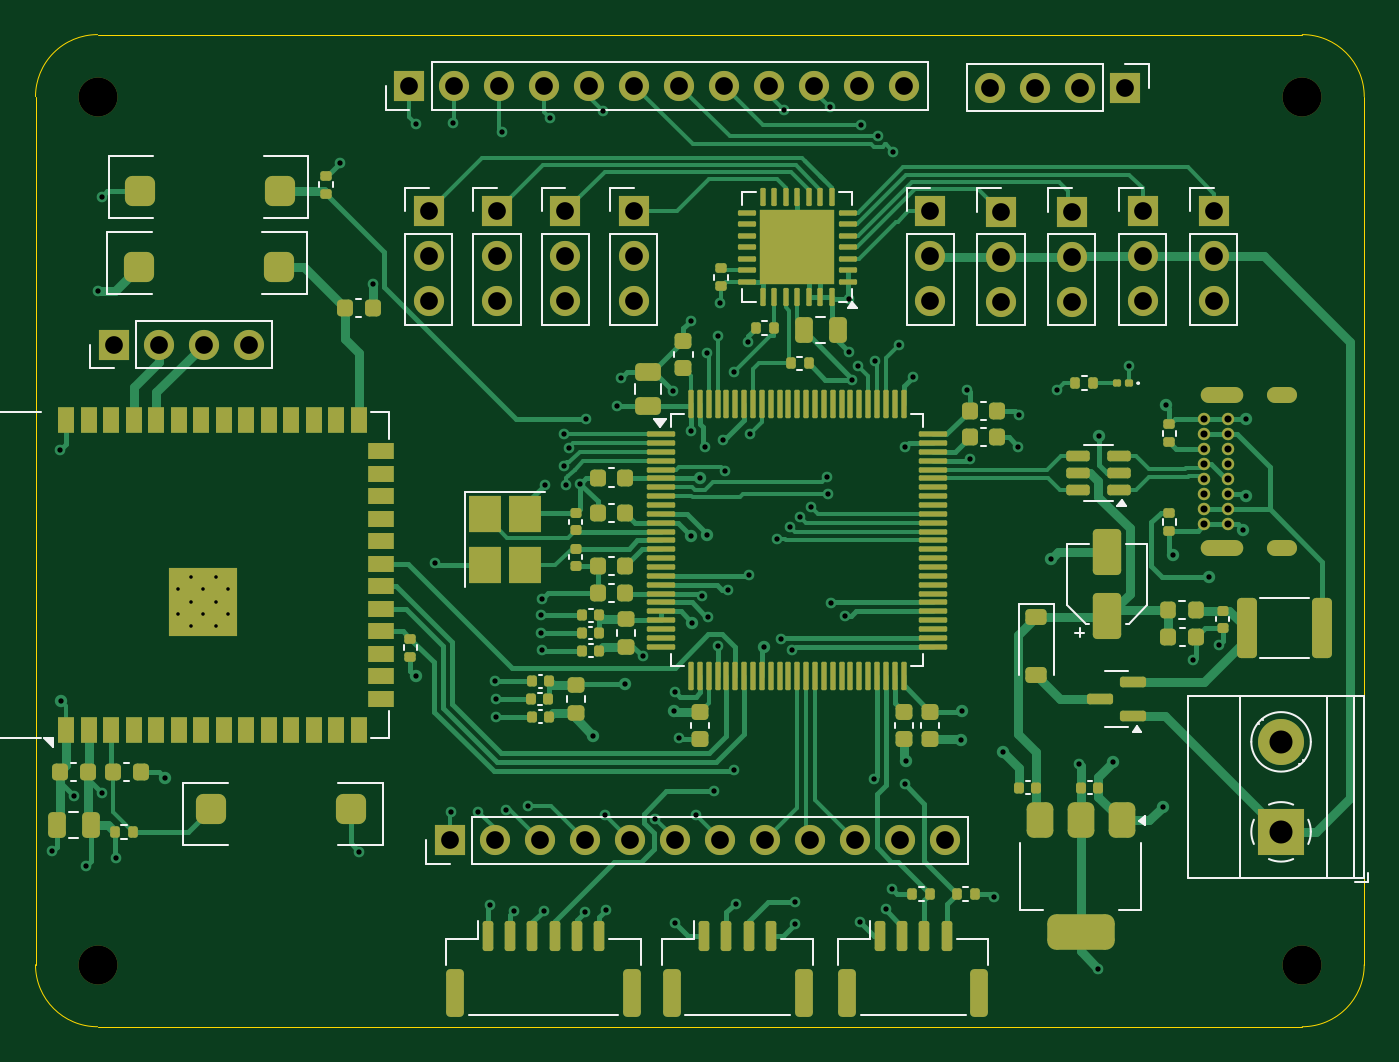
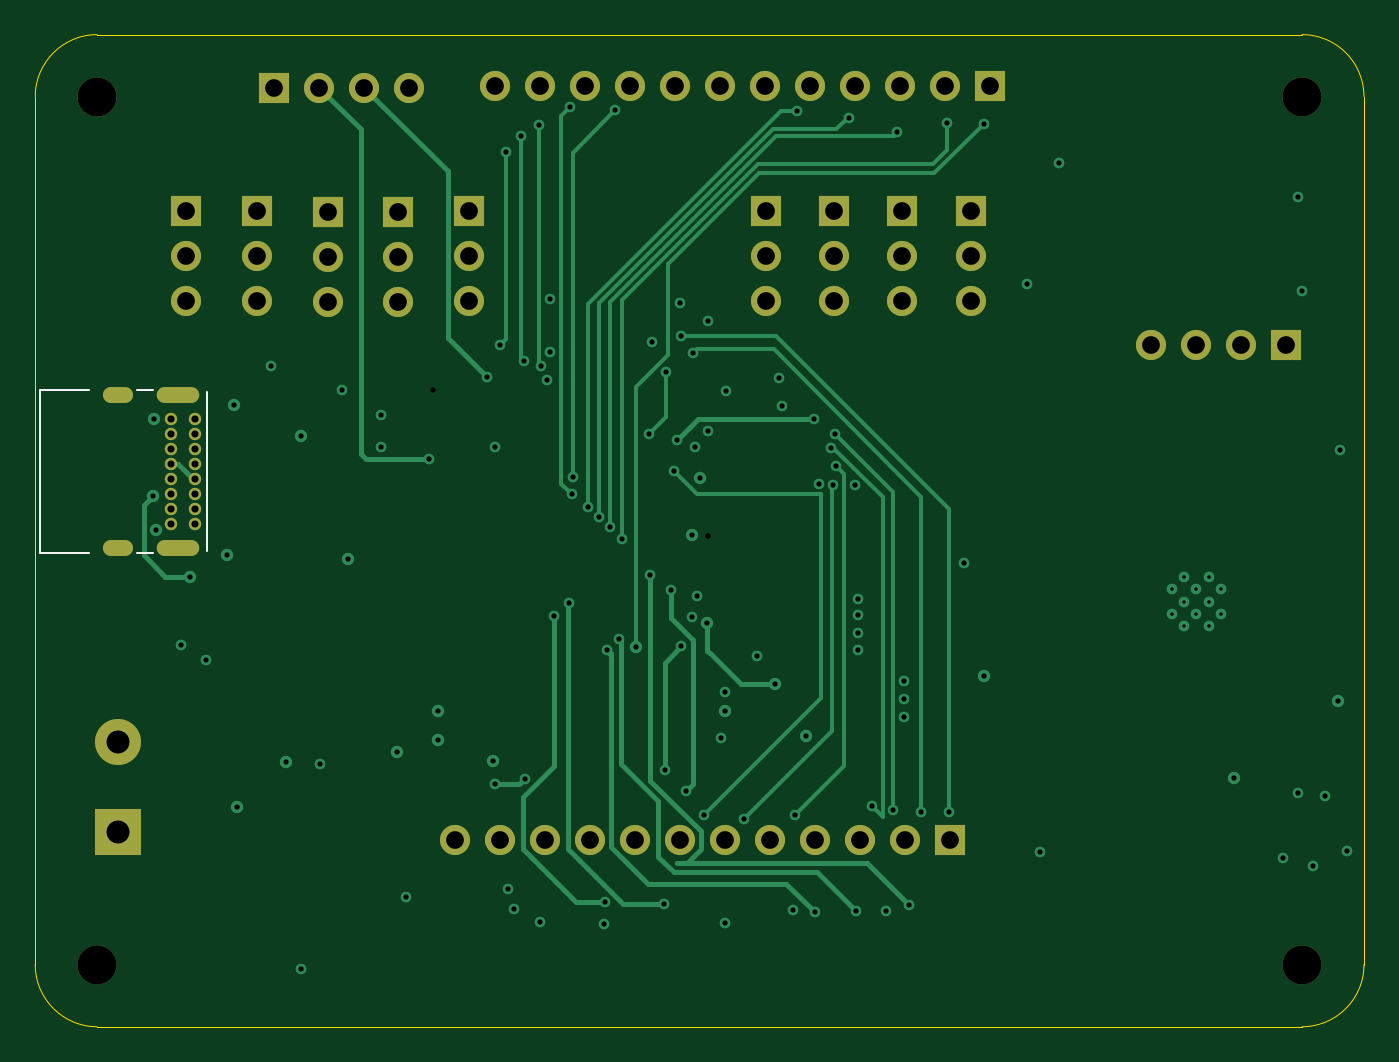
Circuit board: 11 layer files. Board 75.0 x 56.0 mm.
- bottom_copper: STM32_board-B_Cu.gbl (13456 bytes)
- bottom_mask: STM32_board-B_Mask.gbs (3013 bytes)
- paste: STM32_board-B_Paste.gbp (490 bytes)
- bottom_silk: STM32_board-B_Silkscreen.gbo (3347 bytes)
- outline: STM32_board-Edge_Cuts.gm1 (1036 bytes)
- top_copper: STM32_board-F_Cu.gtl (53332 bytes)
- top_mask: STM32_board-F_Mask.gts (15654 bytes)
- paste: STM32_board-F_Paste.gtp (13270 bytes)
- top_silk: STM32_board-F_Silkscreen.gto (31158 bytes)
- drill: STM32_board-NPTH.drl (387 bytes)
- drill: STM32_board-PTH.drl (4338 bytes)

=== bottom_copper: STM32_board-B_Cu.gbl (13456 bytes, source omitted) ===
=== bottom_mask: STM32_board-B_Mask.gbs ===
G04 #@! TF.GenerationSoftware,KiCad,Pcbnew,8.0.4*
G04 #@! TF.CreationDate,2024-09-23T19:03:46-05:00*
G04 #@! TF.ProjectId,STM32_board,53544d33-325f-4626-9f61-72642e6b6963,rev?*
G04 #@! TF.SameCoordinates,Original*
G04 #@! TF.FileFunction,Soldermask,Bot*
G04 #@! TF.FilePolarity,Negative*
%FSLAX46Y46*%
G04 Gerber Fmt 4.6, Leading zero omitted, Abs format (unit mm)*
G04 Created by KiCad (PCBNEW 8.0.4) date 2024-09-23 19:03:46*
%MOMM*%
%LPD*%
G01*
G04 APERTURE LIST*
%ADD10R,1.700000X1.700000*%
%ADD11O,1.700000X1.700000*%
%ADD12C,2.200000*%
%ADD13R,2.600000X2.600000*%
%ADD14C,2.600000*%
%ADD15O,2.400000X0.900000*%
%ADD16O,1.700000X0.900000*%
%ADD17C,0.700000*%
G04 APERTURE END LIST*
D10*
X128700000Y-79975000D03*
D11*
X128700000Y-82515000D03*
X128700000Y-85055000D03*
D12*
X178000000Y-73500000D03*
D10*
X161000000Y-80000000D03*
D11*
X161000000Y-82540000D03*
X161000000Y-85080000D03*
D10*
X127585000Y-72900000D03*
D11*
X130125000Y-72900000D03*
X132665000Y-72900000D03*
X135205000Y-72900000D03*
X137745000Y-72900000D03*
X140285000Y-72900000D03*
X142825000Y-72900000D03*
X145365000Y-72900000D03*
X147905000Y-72900000D03*
X150445000Y-72900000D03*
X152985000Y-72900000D03*
X155525000Y-72900000D03*
D10*
X129890000Y-115475000D03*
D11*
X132430000Y-115475000D03*
X134970000Y-115475000D03*
X137510000Y-115475000D03*
X140050000Y-115475000D03*
X142590000Y-115475000D03*
X145130000Y-115475000D03*
X147670000Y-115475000D03*
X150210000Y-115475000D03*
X152750000Y-115475000D03*
X155290000Y-115475000D03*
X157830000Y-115475000D03*
D10*
X110920000Y-87500000D03*
D11*
X113460000Y-87500000D03*
X116000000Y-87500000D03*
X118540000Y-87500000D03*
D12*
X110000000Y-122500000D03*
X178000000Y-122500000D03*
D10*
X165000000Y-80000000D03*
D11*
X165000000Y-82540000D03*
X165000000Y-85080000D03*
D10*
X140275000Y-79970000D03*
D11*
X140275000Y-82510000D03*
X140275000Y-85050000D03*
D13*
X176805000Y-115000000D03*
D14*
X176805000Y-109920000D03*
D12*
X110000000Y-73500000D03*
D10*
X132550000Y-79970000D03*
D11*
X132550000Y-82510000D03*
X132550000Y-85050000D03*
D10*
X169000000Y-79975000D03*
D11*
X169000000Y-82515000D03*
X169000000Y-85055000D03*
D10*
X136400000Y-79970000D03*
D11*
X136400000Y-82510000D03*
X136400000Y-85050000D03*
D10*
X168000000Y-73000000D03*
D11*
X165460000Y-73000000D03*
X162920000Y-73000000D03*
X160380000Y-73000000D03*
D10*
X157000000Y-79975000D03*
D11*
X157000000Y-82515000D03*
X157000000Y-85055000D03*
D10*
X173000000Y-79975000D03*
D11*
X173000000Y-82515000D03*
X173000000Y-85055000D03*
D15*
X173455000Y-99000000D03*
D16*
X176835000Y-99000000D03*
D15*
X173455000Y-90350000D03*
D16*
X176835000Y-90350000D03*
D17*
X173825000Y-91700000D03*
X173825000Y-92550000D03*
X173825000Y-93400000D03*
X173825000Y-94250000D03*
X173825000Y-95100000D03*
X173825000Y-95950000D03*
X173825000Y-96800000D03*
X173825000Y-97650000D03*
X172475000Y-97650000D03*
X172475000Y-96800000D03*
X172475000Y-95950000D03*
X172475000Y-95100000D03*
X172475000Y-94250000D03*
X172475000Y-93400000D03*
X172475000Y-92550000D03*
X172475000Y-91700000D03*
M02*

=== paste: STM32_board-B_Paste.gbp ===
G04 #@! TF.GenerationSoftware,KiCad,Pcbnew,8.0.4*
G04 #@! TF.CreationDate,2024-09-23T19:03:46-05:00*
G04 #@! TF.ProjectId,STM32_board,53544d33-325f-4626-9f61-72642e6b6963,rev?*
G04 #@! TF.SameCoordinates,Original*
G04 #@! TF.FileFunction,Paste,Bot*
G04 #@! TF.FilePolarity,Positive*
%FSLAX46Y46*%
G04 Gerber Fmt 4.6, Leading zero omitted, Abs format (unit mm)*
G04 Created by KiCad (PCBNEW 8.0.4) date 2024-09-23 19:03:46*
%MOMM*%
%LPD*%
G01*
G04 APERTURE LIST*
G04 APERTURE END LIST*
M02*

=== bottom_silk: STM32_board-B_Silkscreen.gbo ===
G04 #@! TF.GenerationSoftware,KiCad,Pcbnew,8.0.4*
G04 #@! TF.CreationDate,2024-09-23T19:03:46-05:00*
G04 #@! TF.ProjectId,STM32_board,53544d33-325f-4626-9f61-72642e6b6963,rev?*
G04 #@! TF.SameCoordinates,Original*
G04 #@! TF.FileFunction,Legend,Bot*
G04 #@! TF.FilePolarity,Positive*
%FSLAX46Y46*%
G04 Gerber Fmt 4.6, Leading zero omitted, Abs format (unit mm)*
G04 Created by KiCad (PCBNEW 8.0.4) date 2024-09-23 19:03:46*
%MOMM*%
%LPD*%
G01*
G04 APERTURE LIST*
%ADD10C,0.120000*%
%ADD11R,1.700000X1.700000*%
%ADD12O,1.700000X1.700000*%
%ADD13C,2.200000*%
%ADD14R,2.600000X2.600000*%
%ADD15C,2.600000*%
%ADD16O,2.400000X0.900000*%
%ADD17O,1.700000X0.900000*%
%ADD18C,0.700000*%
G04 APERTURE END LIST*
D10*
X181205000Y-99270000D02*
X181205000Y-90080000D01*
X181205000Y-99270000D02*
X178475000Y-99270000D01*
X181205000Y-90080000D02*
X178475000Y-90080000D01*
X175775000Y-99270000D02*
X174875000Y-99270000D01*
X175775000Y-90080000D02*
X174875000Y-90080000D01*
X171795000Y-99150000D02*
X171795000Y-90200000D01*
%LPC*%
D11*
X128700000Y-79975000D03*
D12*
X128700000Y-82515000D03*
X128700000Y-85055000D03*
D13*
X178000000Y-73500000D03*
D11*
X161000000Y-80000000D03*
D12*
X161000000Y-82540000D03*
X161000000Y-85080000D03*
D11*
X127585000Y-72900000D03*
D12*
X130125000Y-72900000D03*
X132665000Y-72900000D03*
X135205000Y-72900000D03*
X137745000Y-72900000D03*
X140285000Y-72900000D03*
X142825000Y-72900000D03*
X145365000Y-72900000D03*
X147905000Y-72900000D03*
X150445000Y-72900000D03*
X152985000Y-72900000D03*
X155525000Y-72900000D03*
D11*
X129890000Y-115475000D03*
D12*
X132430000Y-115475000D03*
X134970000Y-115475000D03*
X137510000Y-115475000D03*
X140050000Y-115475000D03*
X142590000Y-115475000D03*
X145130000Y-115475000D03*
X147670000Y-115475000D03*
X150210000Y-115475000D03*
X152750000Y-115475000D03*
X155290000Y-115475000D03*
X157830000Y-115475000D03*
D11*
X110920000Y-87500000D03*
D12*
X113460000Y-87500000D03*
X116000000Y-87500000D03*
X118540000Y-87500000D03*
D13*
X110000000Y-122500000D03*
X178000000Y-122500000D03*
D11*
X165000000Y-80000000D03*
D12*
X165000000Y-82540000D03*
X165000000Y-85080000D03*
D11*
X140275000Y-79970000D03*
D12*
X140275000Y-82510000D03*
X140275000Y-85050000D03*
D14*
X176805000Y-115000000D03*
D15*
X176805000Y-109920000D03*
D13*
X110000000Y-73500000D03*
D11*
X132550000Y-79970000D03*
D12*
X132550000Y-82510000D03*
X132550000Y-85050000D03*
D11*
X169000000Y-79975000D03*
D12*
X169000000Y-82515000D03*
X169000000Y-85055000D03*
D11*
X136400000Y-79970000D03*
D12*
X136400000Y-82510000D03*
X136400000Y-85050000D03*
D11*
X168000000Y-73000000D03*
D12*
X165460000Y-73000000D03*
X162920000Y-73000000D03*
X160380000Y-73000000D03*
D11*
X157000000Y-79975000D03*
D12*
X157000000Y-82515000D03*
X157000000Y-85055000D03*
D11*
X173000000Y-79975000D03*
D12*
X173000000Y-82515000D03*
X173000000Y-85055000D03*
D16*
X173455000Y-99000000D03*
D17*
X176835000Y-99000000D03*
D16*
X173455000Y-90350000D03*
D17*
X176835000Y-90350000D03*
D18*
X173825000Y-91700000D03*
X173825000Y-92550000D03*
X173825000Y-93400000D03*
X173825000Y-94250000D03*
X173825000Y-95100000D03*
X173825000Y-95950000D03*
X173825000Y-96800000D03*
X173825000Y-97650000D03*
X172475000Y-97650000D03*
X172475000Y-96800000D03*
X172475000Y-95950000D03*
X172475000Y-95100000D03*
X172475000Y-94250000D03*
X172475000Y-93400000D03*
X172475000Y-92550000D03*
X172475000Y-91700000D03*
%LPD*%
M02*

=== outline: STM32_board-Edge_Cuts.gm1 ===
G04 #@! TF.GenerationSoftware,KiCad,Pcbnew,8.0.4*
G04 #@! TF.CreationDate,2024-09-23T19:03:46-05:00*
G04 #@! TF.ProjectId,STM32_board,53544d33-325f-4626-9f61-72642e6b6963,rev?*
G04 #@! TF.SameCoordinates,Original*
G04 #@! TF.FileFunction,Profile,NP*
%FSLAX46Y46*%
G04 Gerber Fmt 4.6, Leading zero omitted, Abs format (unit mm)*
G04 Created by KiCad (PCBNEW 8.0.4) date 2024-09-23 19:03:46*
%MOMM*%
%LPD*%
G01*
G04 APERTURE LIST*
G04 #@! TA.AperFunction,Profile*
%ADD10C,0.050000*%
G04 #@! TD*
G04 APERTURE END LIST*
D10*
X181500000Y-122500000D02*
X181500000Y-73500000D01*
X110000000Y-126000000D02*
X178000000Y-126000000D01*
X178000000Y-70000000D02*
X110000000Y-70000000D01*
X178000000Y-70000000D02*
G75*
G02*
X181500000Y-73500000I0J-3500000D01*
G01*
X106500000Y-73500000D02*
X106500000Y-122500000D01*
X110000000Y-126000000D02*
G75*
G02*
X106500000Y-122500000I0J3500000D01*
G01*
X106500000Y-73500000D02*
G75*
G02*
X110000000Y-70000000I3500000J0D01*
G01*
X181500000Y-122500000D02*
G75*
G02*
X178000000Y-126000000I-3500000J0D01*
G01*
M02*

=== top_copper: STM32_board-F_Cu.gtl (53332 bytes, source omitted) ===
=== top_mask: STM32_board-F_Mask.gts (15654 bytes, source omitted) ===
=== paste: STM32_board-F_Paste.gtp (13270 bytes, source omitted) ===
=== top_silk: STM32_board-F_Silkscreen.gto (31158 bytes, source omitted) ===
=== drill: STM32_board-NPTH.drl ===
M48
; DRILL file {KiCad 8.0.4} date 2024-09-23T19:04:17-0500
; FORMAT={-:-/ absolute / metric / decimal}
; #@! TF.CreationDate,2024-09-23T19:04:17-05:00
; #@! TF.GenerationSoftware,Kicad,Pcbnew,8.0.4
; #@! TF.FileFunction,NonPlated,1,4,NPTH
FMAT,2
METRIC
; #@! TA.AperFunction,NonPlated,NPTH,ComponentDrill
T1C2.200
%
G90
G05
T1
X110.0Y-73.5
X110.0Y-122.5
X178.0Y-73.5
X178.0Y-122.5
M30

=== drill: STM32_board-PTH.drl ===
M48
; DRILL file {KiCad 8.0.4} date 2024-09-23T19:04:17-0500
; FORMAT={-:-/ absolute / metric / decimal}
; #@! TF.CreationDate,2024-09-23T19:04:17-05:00
; #@! TF.GenerationSoftware,Kicad,Pcbnew,8.0.4
; #@! TF.FileFunction,Plated,1,4,PTH
FMAT,2
METRIC
; #@! TA.AperFunction,Plated,PTH,ComponentDrill
T1C0.200
; #@! TA.AperFunction,Plated,PTH,ViaDrill
T2C0.300
; #@! TA.AperFunction,Plated,PTH,ComponentDrill
T3C0.400
; #@! TA.AperFunction,Plated,PTH,ComponentDrill
T4C0.600
; #@! TA.AperFunction,Plated,PTH,ComponentDrill
T5C1.000
; #@! TA.AperFunction,Plated,PTH,ComponentDrill
T6C1.300
%
G90
G05
T1
X114.56Y-101.3
X114.56Y-102.7
X115.26Y-100.6
X115.26Y-102.0
X115.26Y-103.4
X115.96Y-101.3
X115.96Y-102.7
X116.66Y-100.6
X116.66Y-102.0
X116.66Y-103.4
X117.36Y-101.3
X117.36Y-102.7
T2
X107.45Y-116.1
X107.875Y-93.45
X107.95Y-107.6
X108.685Y-113.0
X109.35Y-116.925
X110.0Y-84.5
X110.225Y-79.15
X110.225Y-112.8
X111.05Y-116.5
X113.825Y-111.95
X123.7Y-77.225
X124.775Y-116.125
X125.525Y-84.1
X127.95Y-106.225
X127.975Y-75.025
X129.05Y-99.825
X129.95Y-113.9
X130.05Y-75.0
X131.5Y-113.875
X132.175Y-119.125
X132.45Y-106.475
X132.475Y-107.525
X132.475Y-108.5
X132.85Y-75.525
X133.075Y-113.775
X133.5Y-119.475
X134.275Y-113.55
X135.05Y-102.775
X135.05Y-103.75
X135.075Y-101.85
X135.075Y-104.75
X135.175Y-119.45
X135.25Y-95.4
X135.55Y-74.7
X136.324Y-94.324
X136.35Y-92.55
X136.45Y-95.425
X136.603Y-93.309
X137.248Y-95.342
X137.5Y-119.55
X137.55Y-91.675
X137.975Y-109.575
X138.525Y-74.325
X138.625Y-114.05
X138.725Y-119.4
X139.325Y-90.975
X139.525Y-89.4
X139.75Y-106.675
X140.768Y-105.095
X141.475Y-114.25
X142.5Y-90.125
X142.55Y-108.2
X142.575Y-107.1
X142.575Y-120.125
X142.8Y-109.725
X143.5Y-86.15
X143.5Y-92.4
X143.5Y-98.275
X143.575Y-103.2
X143.775Y-114.075
X144.0Y-95.05
X144.125Y-101.7
X144.275Y-93.275
X144.4Y-87.975
X144.425Y-98.25
X144.45Y-102.85
X144.775Y-112.7
X145.025Y-104.525
X145.05Y-87.025
X145.125Y-85.125
X145.3Y-92.875
X145.425Y-94.65
X145.6Y-101.35
X145.913Y-89.062
X145.95Y-111.5
X146.025Y-119.05
X146.7Y-87.375
X146.775Y-100.475
X146.85Y-92.525
X147.6Y-104.575
X148.375Y-98.475
X148.575Y-104.1
X148.75Y-74.275
X149.075Y-97.775
X149.225Y-104.75
X149.363Y-118.938
X149.375Y-120.2
X149.675Y-97.236
X150.275Y-96.662
X151.15Y-94.975
X151.225Y-95.95
X151.325Y-74.1
X151.4Y-102.075
X152.2Y-102.825
X152.425Y-84.95
X152.425Y-87.925
X152.6Y-89.475
X152.95Y-88.725
X153.025Y-120.075
X153.075Y-75.1
X153.85Y-112.006
X153.9Y-88.45
X154.075Y-75.75
X154.5Y-119.35
X154.825Y-118.225
X154.925Y-76.625
X155.25Y-87.525
X155.55Y-93.3
X155.55Y-112.325
X155.65Y-110.975
X156.025Y-89.3
X158.75Y-109.825
X158.775Y-108.2
X159.075Y-90.05
X159.25Y-93.95
X160.575Y-118.65
X161.1Y-110.5
X161.975Y-93.275
X162.0Y-91.45
X163.825Y-99.6
X164.175Y-90.075
X165.4Y-111.15
X166.475Y-122.725
X166.5Y-92.65
X167.325Y-111.05
X168.2Y-88.7
X170.125Y-113.575
X170.3Y-90.925
X170.7Y-99.375
X171.85Y-105.325
X172.75Y-100.6
X173.275Y-104.45
X174.675Y-97.975
X174.825Y-91.7
X174.85Y-96.05
T3
X172.475Y-91.7
X172.475Y-92.55
X172.475Y-93.4
X172.475Y-94.25
X172.475Y-95.1
X172.475Y-95.95
X172.475Y-96.8
X172.475Y-97.65
X173.825Y-91.7
X173.825Y-92.55
X173.825Y-93.4
X173.825Y-94.25
X173.825Y-95.1
X173.825Y-95.95
X173.825Y-96.8
X173.825Y-97.65
T5
X110.92Y-87.5
X113.46Y-87.5
X116.0Y-87.5
X118.54Y-87.5
X127.585Y-72.9
X128.7Y-79.975
X128.7Y-82.515
X128.7Y-85.055
X129.89Y-115.475
X130.125Y-72.9
X132.43Y-115.475
X132.55Y-79.97
X132.55Y-82.51
X132.55Y-85.05
X132.665Y-72.9
X134.97Y-115.475
X135.205Y-72.9
X136.4Y-79.97
X136.4Y-82.51
X136.4Y-85.05
X137.51Y-115.475
X137.745Y-72.9
X140.05Y-115.475
X140.275Y-79.97
X140.275Y-82.51
X140.275Y-85.05
X140.285Y-72.9
X142.59Y-115.475
X142.825Y-72.9
X145.13Y-115.475
X145.365Y-72.9
X147.67Y-115.475
X147.905Y-72.9
X150.21Y-115.475
X150.445Y-72.9
X152.75Y-115.475
X152.985Y-72.9
X155.29Y-115.475
X155.525Y-72.9
X157.0Y-79.975
X157.0Y-82.515
X157.0Y-85.055
X157.83Y-115.475
X160.38Y-73.0
X161.0Y-80.0
X161.0Y-82.54
X161.0Y-85.08
X162.92Y-73.0
X165.0Y-80.0
X165.0Y-82.54
X165.0Y-85.08
X165.46Y-73.0
X168.0Y-73.0
X169.0Y-79.975
X169.0Y-82.515
X169.0Y-85.055
X173.0Y-79.975
X173.0Y-82.515
X173.0Y-85.055
T6
X176.805Y-109.92
X176.805Y-115.0
T4
G00X174.205Y-90.35
M15
G01X172.705Y-90.35
M16
G05
G00X174.205Y-99.0
M15
G01X172.705Y-99.0
M16
G05
G00X177.235Y-90.35
M15
G01X176.435Y-90.35
M16
G05
G00X177.235Y-99.0
M15
G01X176.435Y-99.0
M16
G05
M30

